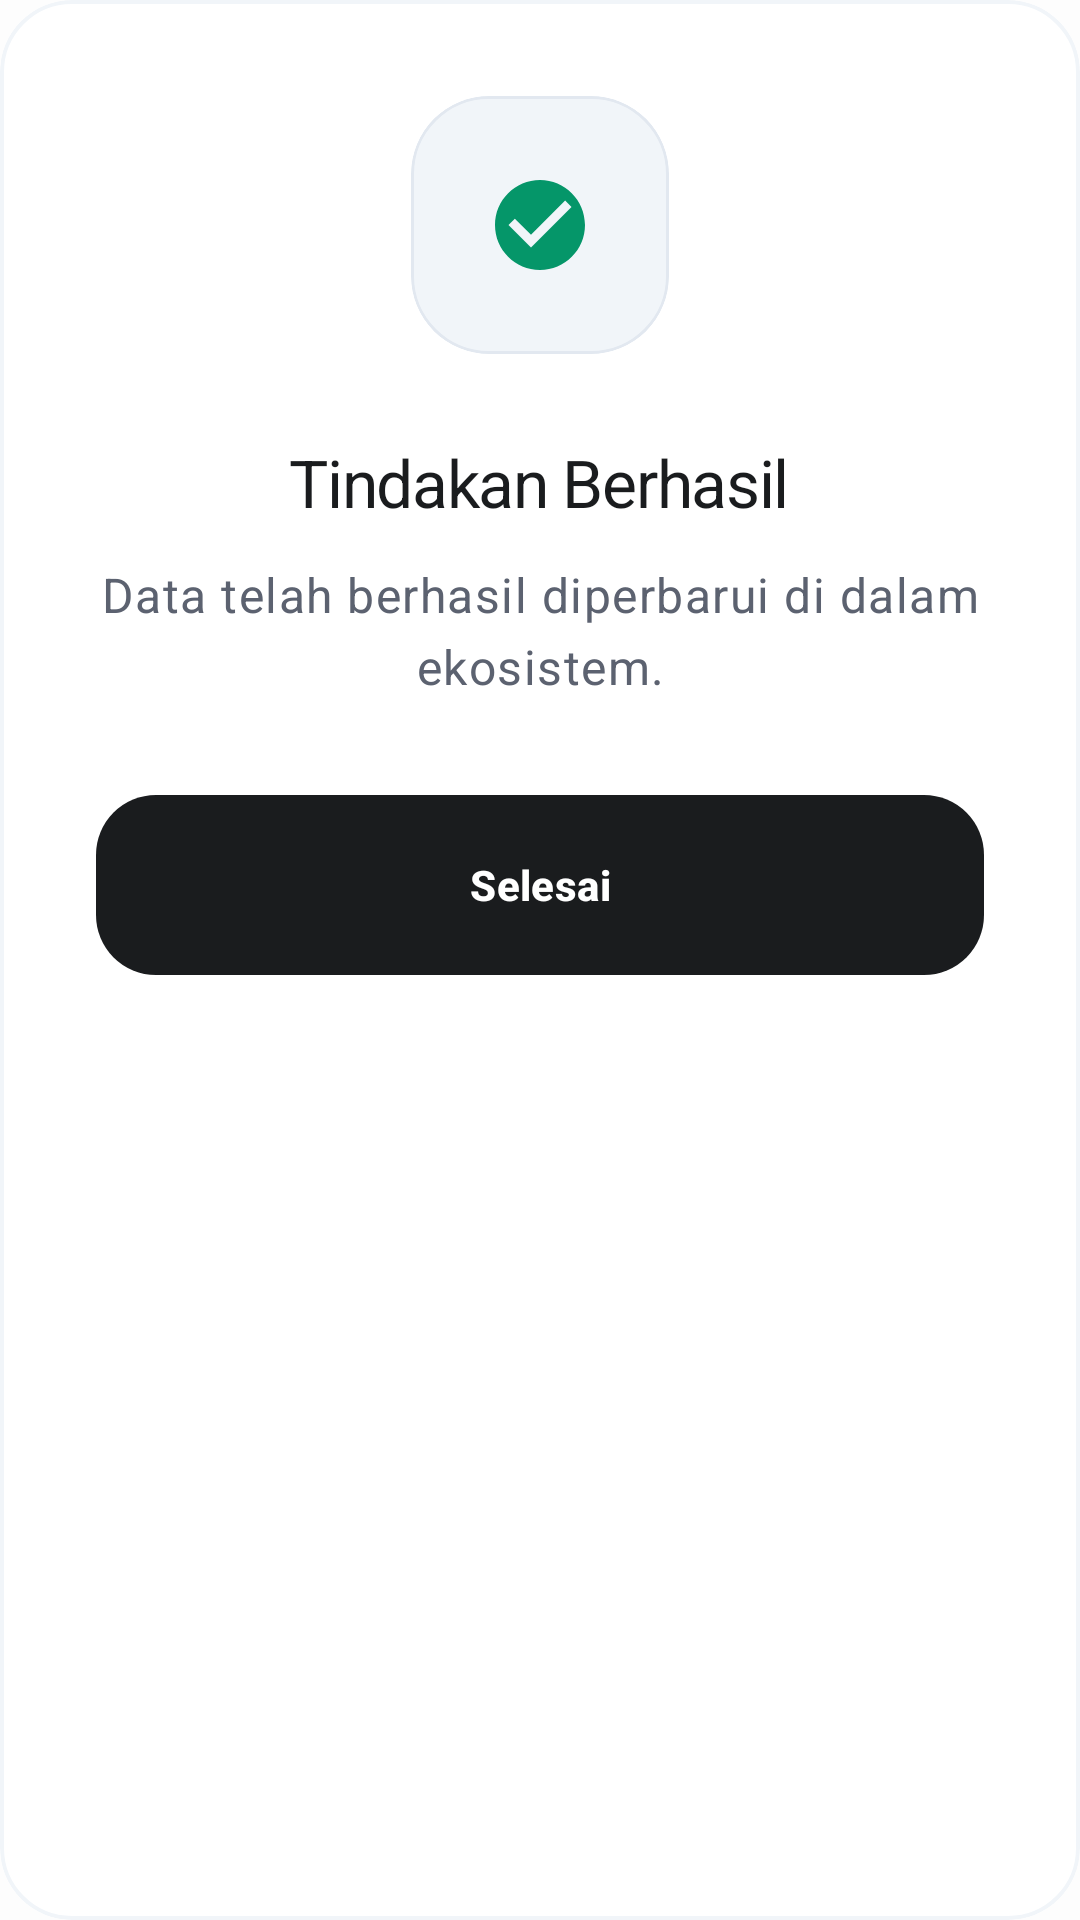

Android layout source for this screen:
<!-- AndroidManifest.xml: application theme Theme.KasirAPP -->
<!-- res/layout/dialog_status.xml -->
<?xml version="1.0" encoding="utf-8"?>
<com.google.android.material.card.MaterialCardView
    xmlns:android="http://schemas.android.com/apk/res/android"
    xmlns:app="http://schemas.android.com/apk/res-auto"
    style="@style/Widget.App.Card.Solid"
    android:layout_width="match_parent"
    android:layout_height="wrap_content">

    <LinearLayout
        android:layout_width="match_parent"
        android:layout_height="wrap_content"
        android:orientation="vertical"
        android:padding="32dp"
        android:gravity="center">

        <com.google.android.material.card.MaterialCardView
            android:id="@+id/cardIconStatus"
            android:layout_width="86dp"
            android:layout_height="86dp"
            app:cardCornerRadius="26dp"
            app:cardElevation="0dp"
            app:cardBackgroundColor="@color/gray_canvas">
            <ImageView
                android:id="@+id/imgStatus"
                android:layout_width="36dp"
                android:layout_height="36dp"
                android:layout_gravity="center"
                android:src="@drawable/ic_success"
                app:tint="@color/success" />
        </com.google.android.material.card.MaterialCardView>

        <TextView
            android:id="@+id/tvTitle"
            style="@style/TextAppearance.App.TitleLarge"
            android:layout_width="wrap_content"
            android:layout_height="wrap_content"
            android:layout_marginTop="28dp"
            android:text="@string/dialog_success"
            android:textAlignment="center" />

        <TextView
            android:id="@+id/tvMessage"
            style="@style/TextAppearance.App.BodyLarge"
            android:layout_width="match_parent"
            android:layout_height="wrap_content"
            android:layout_marginTop="12dp"
            android:text="@string/dialog_success_msg"
            android:textAlignment="center" />

        <com.google.android.material.button.MaterialButton
            android:id="@+id/btnAction"
            style="@style/Widget.App.Button.Primary"
            android:layout_width="match_parent"
            android:layout_height="60dp"
            android:layout_marginTop="32dp"
            android:text="@string/dialog_acknowledge" />

    </LinearLayout>
</com.google.android.material.card.MaterialCardView>
<!-- resources referenced by this layout -->
<resources>
  <color name="gray_canvas">#F1F5F9</color>
  <color name="success">#059669</color>
  <!-- drawable ic_success (drawable) -->
  <vector xmlns:android="http://schemas.android.com/apk/res/android"
      android:width="24dp"
      android:height="24dp"
      android:viewportWidth="24"
      android:viewportHeight="24">
      <path
          android:fillColor="@color/success"
          android:pathData="M12,2C6.48,2 2,6.48 2,12s4.48,10 10,10 10,-4.48 10,-10S17.52,2 12,2zM10,17l-5,-5 1.41,-1.41L10,14.17l7.59,-7.59L19,8l-9,9z"/>
  </vector>
  <string name="dialog_acknowledge">Selesai</string>
  <string name="dialog_success">Tindakan Berhasil</string>
  <string name="dialog_success_msg">Data telah berhasil diperbarui di dalam ekosistem.</string>
  <style name="TextAppearance.App.BodyLarge" parent="TextAppearance.Material3.BodyLarge">
          <item name="android:textSize">16sp</item>
          <item name="android:fontFamily">sans-serif</item>
          <item name="android:lineSpacingExtra">4dp</item>
          <item name="android:textColor">@color/secondary</item>
      </style>
  <style name="TextAppearance.App.TitleLarge" parent="TextAppearance.Material3.TitleLarge">
          <item name="android:textSize">22sp</item>
          <item name="android:fontFamily">sans-serif-medium</item>
          <item name="android:letterSpacing">-0.02</item>
          <item name="android:textColor">@color/primary</item>
      </style>
  <style name="Widget.App.Button.Primary" parent="Widget.App.Button">
          <item name="backgroundTint">@color/primary</item>
          <item name="android:textColor">@color/white</item>
          <item name="rippleColor">#33FFFFFF</item>
      </style>
  <style name="Theme.KasirAPP" parent="Base.Theme.KasirAPP" />
  <color name="secondary">#5C6270</color>
  <color name="primary">#1A1C1E</color>
  <style name="Widget.App.Button" parent="Widget.Material3.Button">
          <item name="cornerRadius">20dp</item>
          <item name="android:insetTop">0dp</item>
          <item name="android:insetBottom">0dp</item>
          <item name="android:textAllCaps">false</item>
          <item name="android:textStyle">bold</item>
          <item name="android:letterSpacing">0.01</item>
          <item name="android:minHeight">60dp</item>
      </style>
  <color name="white">#FFFFFF</color>
  <color name="surface">#FFFFFF</color>
  <color name="outline_variant">#F1F5F9</color>
  <color name="on_primary">#FFFFFF</color>
  <color name="primary_container">#F1F3F7</color>
  <color name="on_primary_container">#1A1C1E</color>
  <color name="on_secondary">#FFFFFF</color>
  <color name="secondary_container">#F8F9FB</color>
  <color name="on_secondary_container">#1A1C1E</color>
  <color name="background">#FDFDFD</color>
  <color name="on_surface">#1A1C1E</color>
  <color name="surface_variant">#F5F7FA</color>
  <color name="on_surface_variant">#5C6270</color>
  <color name="outline">#E2E8F0</color>
  <color name="error">#DC2626</color>
  <style name="TextAppearance.App.HeadlineLarge" parent="TextAppearance.Material3.HeadlineLarge">
          <item name="android:textSize">32sp</item>
          <item name="android:fontFamily">sans-serif-black</item>
          <item name="android:letterSpacing">-0.04</item>
          <item name="android:textColor">@color/primary</item>
      </style>
  <style name="TextAppearance.App.LabelLarge" parent="TextAppearance.Material3.LabelLarge">
          <item name="android:textSize">14sp</item>
          <item name="android:fontFamily">sans-serif-medium</item>
          <item name="android:letterSpacing">0.05</item>
          <item name="android:textColor">@color/secondary</item>
      </style>
</resources>
